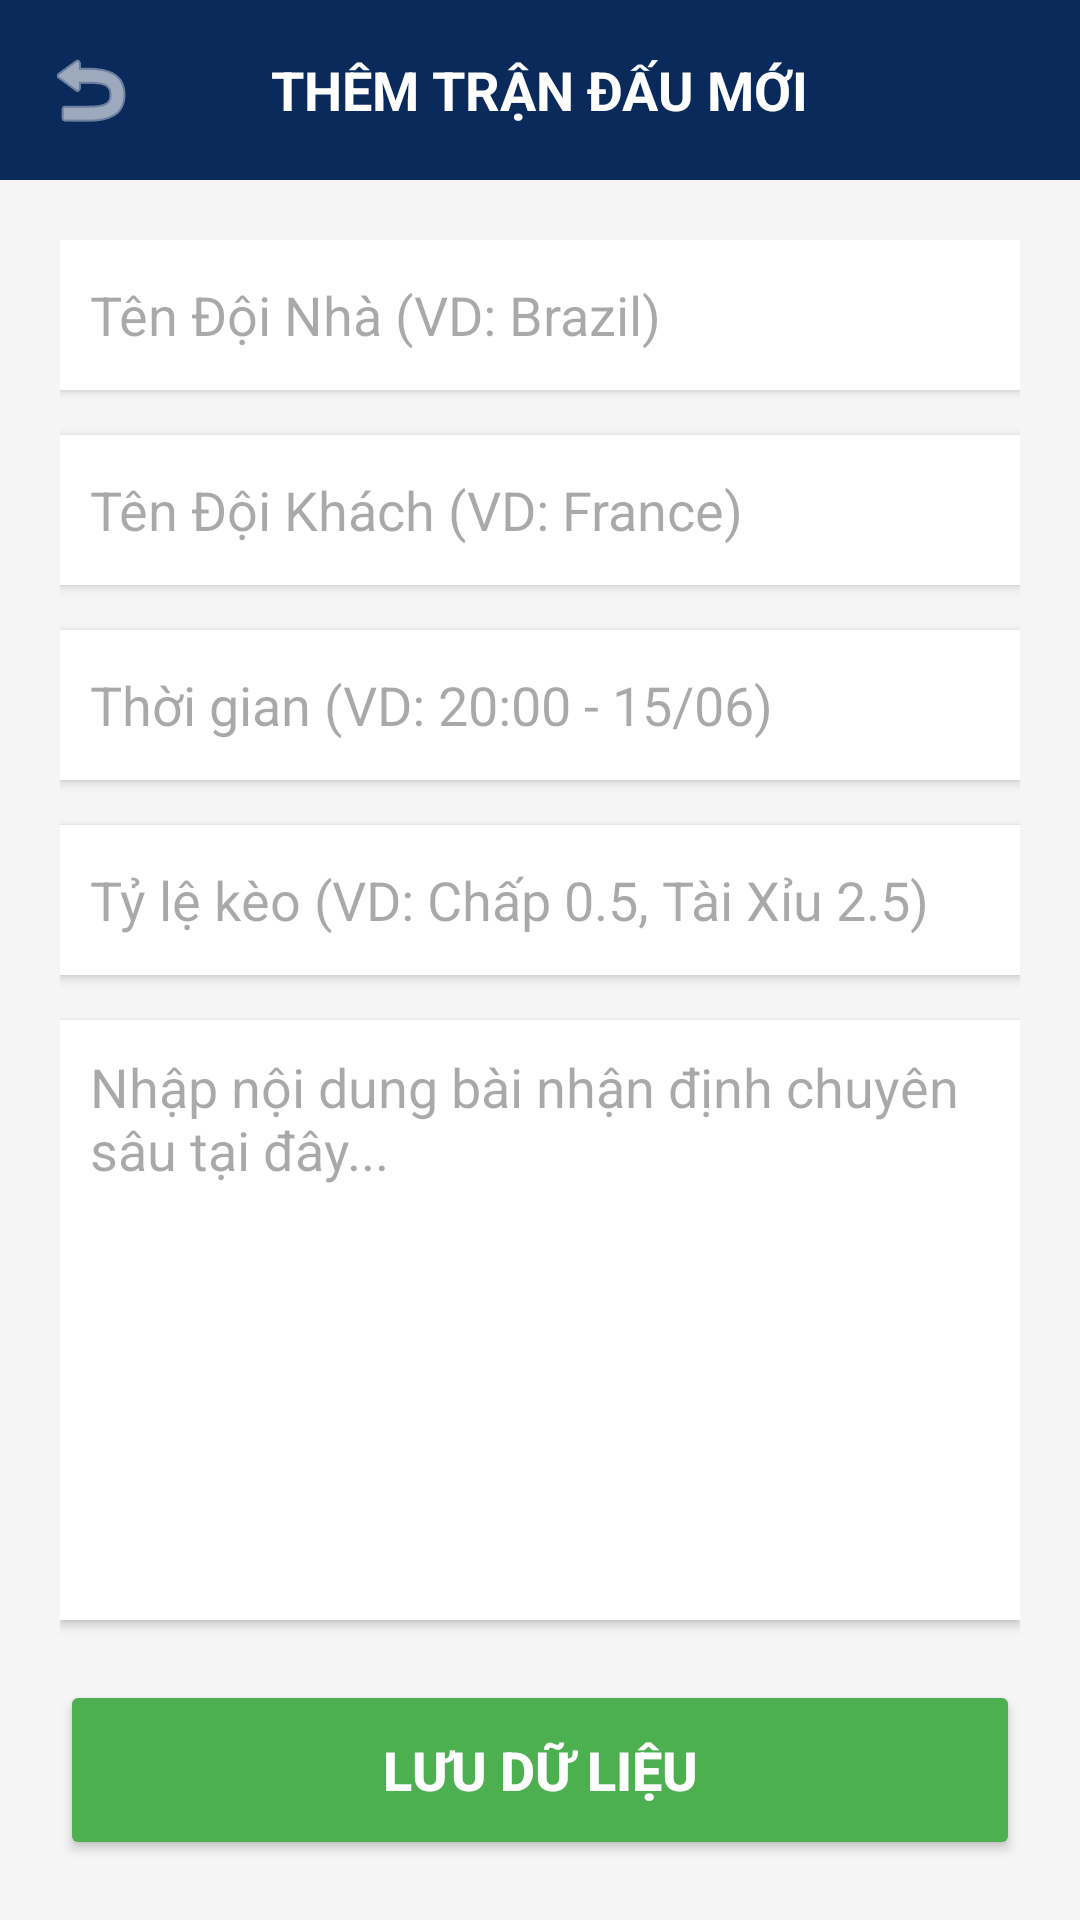

Android layout source for this screen:
<!-- AndroidManifest.xml: application theme Theme.Btlwcc -->
<!-- res/layout/activity_add_match.xml -->
<?xml version="1.0" encoding="utf-8"?>
<LinearLayout xmlns:android="http://schemas.android.com/apk/res/android"
    android:layout_width="match_parent"
    android:layout_height="match_parent"
    android:background="#F5F5F5"
    android:orientation="vertical">

    
    <RelativeLayout android:layout_width="match_parent" android:layout_height="60dp" android:background="#0A2A5B" android:padding="10dp">
        <ImageButton android:id="@+id/btnBack" android:layout_width="40dp" android:layout_height="40dp" android:background="?attr/selectableItemBackgroundBorderless" android:src="@android:drawable/ic_menu_revert" app:tint="#FFFFFF" xmlns:app="http://schemas.android.com/apk/res-auto"/>
        <TextView android:id="@+id/tvTitleHeader" android:layout_width="wrap_content" android:layout_height="wrap_content" android:layout_centerInParent="true" android:text="THÊM TRẬN ĐẤU MỚI" android:textColor="#FFFFFF" android:textSize="18sp" android:textStyle="bold" />
    </RelativeLayout>

    <ScrollView android:layout_width="match_parent" android:layout_height="match_parent" android:padding="20dp">
        <LinearLayout android:layout_width="match_parent" android:layout_height="wrap_content" android:orientation="vertical">

            <EditText android:id="@+id/edtDoiNha" android:layout_width="match_parent" android:layout_height="50dp" android:background="@android:color/white" android:hint="Tên Đội Nhà (VD: Brazil)" android:padding="10dp" android:layout_marginBottom="15dp" android:elevation="2dp"/>

            <EditText android:id="@+id/edtDoiKhach" android:layout_width="match_parent" android:layout_height="50dp" android:background="@android:color/white" android:hint="Tên Đội Khách (VD: France)" android:padding="10dp" android:layout_marginBottom="15dp" android:elevation="2dp"/>

            <EditText android:id="@+id/edtThoiGian" android:layout_width="match_parent" android:layout_height="50dp" android:background="@android:color/white" android:hint="Thời gian (VD: 20:00 - 15/06)" android:padding="10dp" android:layout_marginBottom="15dp" android:elevation="2dp"/>

            <EditText android:id="@+id/edtTyLeKeo" android:layout_width="match_parent" android:layout_height="50dp" android:background="@android:color/white" android:hint="Tỷ lệ kèo (VD: Chấp 0.5, Tài Xỉu 2.5)" android:padding="10dp" android:layout_marginBottom="15dp" android:elevation="2dp"/>

            <EditText android:id="@+id/edtBaiNhanDinh" android:layout_width="match_parent" android:layout_height="200dp" android:background="@android:color/white" android:hint="Nhập nội dung bài nhận định chuyên sâu tại đây..." android:gravity="top|start" android:inputType="textMultiLine" android:padding="10dp" android:layout_marginBottom="20dp" android:elevation="2dp"/>

            <Button android:id="@+id/btnLuuTranDau" android:layout_width="match_parent" android:layout_height="60dp" android:backgroundTint="#4CAF50" android:text="LƯU DỮ LIỆU" android:textColor="#FFFFFF" android:textSize="18sp" android:textStyle="bold" />
        </LinearLayout>
    </ScrollView>
</LinearLayout>
<!-- resources referenced by this layout -->
<resources>
  <style name="Theme.Btlwcc" parent="Base.Theme.Btlwcc" />
  <style name="Base.Theme.Btlwcc" parent="Theme.Material3.DayNight.NoActionBar">
          
          
      </style>
</resources>
